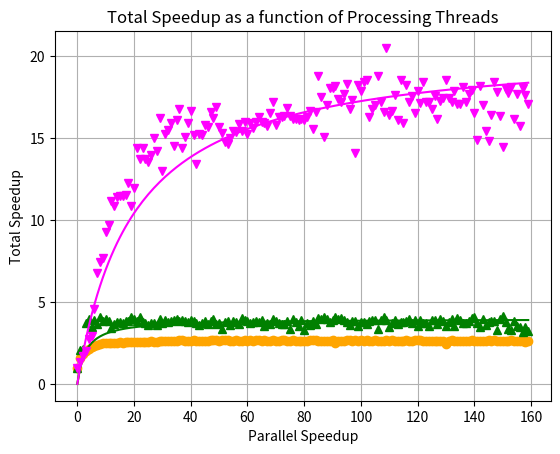

Source code (Python): (Note: this script raises an exception after producing the figure.)
simple=[1, 1.56300178751939, 1.84382490162317, 2.0044516878807, 2.13911227396062, 2.25243083229679, 2.29543592892134, 2.3617082145629, 2.42801524708647, 2.50974630009818, 2.4944601966065, 2.50932556332086, 2.48912358191009, 2.52488236001776, 2.51471235524822, 2.56813231921636, 2.48686186935433, 2.55593927076166, 2.56087061460946, 2.56135987257693, 2.53995492147582, 2.57373910910266, 2.58483007261212, 2.54951244792787, 2.56743456380131, 2.57681336014208, 2.60234807264767, 2.56807426043587, 2.57917082004109, 2.60457931696168, 2.59996461536824, 2.61061663510869, 2.64038764968255, 2.6245406309971, 2.60116058502551, 2.62738109538936, 2.66029398319931, 2.6552147153865, 2.63738265777499, 2.64192092730871, 2.63073404279015, 2.67809233792835, 2.61064706869644, 2.63758791495432, 2.63519104576047, 2.63260784248526, 2.61870245623505, 2.66067819349156, 2.67018939667744, 2.67101868305835, 2.63505928473835, 2.67078171517311, 2.6842898074316, 2.65959620294672, 2.64260946249499, 2.63919476839444, 2.70318899957539, 2.64662082736306, 2.63097993379201, 2.66684753277675, 2.62891036192799, 2.68596077947095, 2.62446473501128, 2.65453741368145, 2.66651555473989, 2.63010984830089, 2.66095665110634, 2.62532109631365, 2.63365325881157, 2.66086303160365, 2.64074639569704, 2.64306960365258, 2.65294235894761, 2.64882555959927, 2.64531516963833, 2.61756301676293, 2.65520163205654, 2.64170633446278, 2.6359852735134, 2.63565231312419, 2.62695721512763, 2.60393742867675, 2.65478123518355, 2.64886527273766, 2.66903000409743, 2.64182176181552, 2.62723874602676, 2.641521720235, 2.63027850729059, 2.63878241276485, 2.65331146546517, 2.48167725321167, 2.63817473616777, 2.62535946823989, 2.63003330896846, 2.65216439583237, 2.65358772981203, 2.60622993406903, 2.64838879365676, 2.60156778096304, 2.65539094405085, 2.64542320148382, 2.66957469234297, 2.64552758924441, 2.63345842677925, 2.666437211731, 2.64105588839866, 2.64585955810879, 2.63531983959115, 2.65801538672598, 2.6119181660445, 2.66047811116504, 2.62897392961421, 2.63242570331325, 2.62080218607852, 2.62964257851572, 2.65493214414166, 2.61301365275448, 2.63876674498458, 2.66821920982648, 2.64971646174673, 2.66953501705433, 2.63244105475978, 2.62830009224547, 2.60015217032098, 2.64580596982177, 2.64488799865145, 2.60836604347526, 2.63065353411301, 2.61312278469365, 2.44458748472349, 2.60382347938569, 2.65133340256508, 2.59833828807115, 2.63586535940227, 2.62128911167919, 2.63324062228743, 2.63691062295868, 2.62593566163297, 2.66340944557869, 2.64238236736719, 2.624247457094, 2.62869290833668, 2.64491363800221, 2.61267807768285, 2.65219898766421, 2.63765900399622, 2.6541289924714, 2.63342223077446, 2.64360690776634, 2.64595098798528, 2.63569356599298, 2.62834688424872, 2.66411178035983, 2.61060817706874, 2.63107884904499, 2.59707270405954, 2.63685400948976, 2.5784557959241, 2.59172409717373]
stream=[ 1, 2.0605954985566, 2.15969081029839, 3.74576142334446, 3.96181409695153, 3.46617619438183, 3.8730179855689, 3.68224098908645, 4.05094271388659, 3.85189762354368, 3.98585237793925, 3.81928944251335, 3.4339228689215, 3.66693475879915, 3.75793055553669, 3.77775018989426, 3.7000095153498, 3.85645707394338, 3.8609465124562, 4.06511821669702, 3.9329183071006, 3.85237123798942, 4.10211594610497, 3.78955737195571, 3.73429688374375, 3.57600291661393, 3.72980765950351, 3.72911701575189, 3.60662479293762, 3.93984339118215, 3.71660228348885, 3.9260115253612, 3.79813290252696, 3.82938303655004, 3.87294000038979, 3.92891483287665, 3.80997844405252, 3.87630372093254, 3.83904122090083, 3.76617605976243, 3.88541783241938, 3.85080891704266, 3.69346615656008, 3.62377924625439, 3.73413715741532, 3.85357229830273, 3.6811224876195, 3.81989259188143, 3.93106742128093, 3.65795918491877, 3.73636214994483, 3.33480614464196, 3.77498944957369, 3.86496958112679, 3.58471465681729, 3.8654144292875, 3.7839476833082, 3.68080605395988, 3.9966522975175, 3.92122167390588, 3.8198402600121, 3.69506357362386, 3.80526728167446, 3.8092614246467, 3.78806512200634, 3.88892268266452, 3.54068421631349, 3.74194092050916, 3.63928915044718, 3.98284846651391, 3.82254229519228, 3.72381964220231, 3.64716481577191, 3.64519584559689, 3.8482681115244, 3.33002462965025, 3.93333248036002, 3.77025331183792, 3.54858827160055, 3.8904630671306, 3.26362751685312, 3.72330772958952, 3.61884116325964, 3.83261104843885, 3.65254883243885, 4.00598665610084, 3.95386911665028, 4.08873045995343, 3.9875178224569, 3.78876699956802, 3.91252369435484, 4.05366006986782, 3.9311284306107, 4.00131803912534, 3.87470565327763, 3.75035797964868, 3.57982111191518, 3.80930459150496, 3.80964108447637, 3.55105889173268, 3.795179713511, 3.78616031113463, 3.63602187984283, 3.810838658466, 3.92829478572466, 3.87741901474384, 3.32447798965361, 3.90837516445946, 4.07173061409866, 3.88702138979123, 3.47729341387528, 3.71536225985736, 3.92202636965584, 3.64147735383538, 3.78793546871266, 3.80570171340891, 3.81799455222627, 3.93194622433797, 3.72619215840166, 3.91018773488603, 3.50228331088111, 3.87004467924285, 3.72130037120622, 3.71339681062191, 3.52746477982308, 3.89373970158703, 3.87653433229157, 3.67932594248461, 3.97148082982164, 3.84604811819659, 3.54427574257187, 3.75662710097023, 3.98132749539917, 3.50537296766181, 3.99602844569665, 3.88400222619939, 3.7054824685887, 3.73239811065483, 3.81211900184086, 4.01483897800139, 4.05442635427878, 3.74156607111186, 3.49321825075175, 3.93656154734682, 3.57637377257041, 3.78052649458235, 3.80737836584472, 3.83255836751047, 3.27590037802607, 3.92956040475629, 4.13048117165623, 3.75038417978008, 3.35308912760727, 3.29858741855165, 3.83777508161661, 3.52301464485944, 3.48722130111816, 3.17762738080482, 3.4776222221814, 3.2519119112241]
adaptive=[ 1, 1.33377664219311, 1.6978375882516, 2.02763147499327, 2.72036118518269, 2.89307059978669, 4.57509452596467, 6.74390866714371, 7.44832132481632, 7.69113666924622, 9.26178562643339, 9.70217109369394, 11.1531171132074, 10.8548069768793, 11.404457081501, 11.4312098564331, 11.4724961342146, 11.5129011231264, 12.242241049499, 10.8514662331476, 11.9345006885124, 14.3663026371356, 13.7058454254756, 14.3736480022494, 13.7403583785556, 13.5433759268533, 13.9357440370212, 15.023689042638, 14.1949301163041, 16.2338162712944, 13.0042138767356, 15.2419241065188, 15.4903180641466, 15.9127296684794, 14.4890313289104, 16.0843489375272, 16.7363303569527, 14.3607466069807, 15.0633154392697, 15.9253645658768, 16.620739787186, 15.1522181970071, 13.4093562553937, 15.2190390362286, 15.1844732953898, 15.8051802349061, 15.6507833916328, 16.5917208738174, 16.1878711008399, 16.8814807522787, 15.6691400993471, 15.2756078757833, 14.756144563422, 14.627723149255, 15.0243890588934, 15.4018473120079, 15.3514030617435, 15.8558432929067, 15.4221898282858, 15.9479031836708, 15.2119268396633, 15.9351853963765, 15.6088949459519, 15.9689779353502, 16.2815827360484, 15.9838284433828, 15.9412386341213, 15.7575905154321, 16.5417574462656, 17.1740640777662, 15.7623504166733, 16.2883521163428, 16.2641755243935, 16.3629046388936, 16.8404648939205, 16.3391220064859, 16.1829340743292, 16.1435874570328, 16.0734120610337, 16.147021436685, 16.0897680631327, 16.2680538265406, 16.6151035017015, 15.5542911187723, 16.6101876845575, 18.7584785540118, 17.5232793564578, 15.0689650489532, 16.9841543240445, 18.0457787204, 18.0236911805173, 18.1494952313373, 17.3675972191149, 17.2084851686073, 17.7104477219574, 18.3152036926638, 16.7904813785258, 17.3095787687213, 14.0861953284354, 18.2606310478484, 17.86775261763, 18.4192433185092, 18.5261636643273, 16.2648626836252, 16.7387808126673, 16.99816577749, 18.8032617591091, 17.1781303942188, 16.5925454518267, 20.4914562132286, 16.4089580347648, 16.6425890283997, 17.6479567994185, 16.0980890643481, 18.508731167181, 15.9195719211897, 18.2199937024058, 17.1875528755411, 17.5347793936177, 16.5173005896456, 17.85551604691, 17.1293679956449, 18.4391838194972, 17.1803833366197, 17.2133217321318, 16.7548825418707, 17.5882009051698, 16.1848918594849, 17.2336162138112, 17.4129440538429, 18.5281744197868, 17.4533915006616, 17.1910223870735, 17.837373903571, 17.0846950586624, 17.0820881432061, 18.117246893571, 17.2135023707581, 17.6843057062702, 17.9556578292954, 16.4976832254679, 14.8584167653568, 18.1484911895862, 17.0056362559466, 15.4034131181061, 14.7958325113841, 16.4164552252607, 18.3959635756342, 17.7876201576264, 16.3591299506367, 14.4760053841502, 17.9591793794744, 17.7456440109295, 18.1011656610971, 16.1377937700349, 17.6822170155985, 15.7058914626704, 18.030909801725, 17.6361594798752, 17.082003064418]#import seaborn
from pylab import *
import matplotlib.pyplot as plt
from scipy.optimize import curve_fit
colors = ['orange','g','magenta']

import numpy as np

def func(s,p):
    return 1.0/((1.0-p)+p/s)

def drawfit(ydata,colors):
    xdata = np.array(range(len(ydata)),dtype=float)
    popt, pcov = curve_fit(func, xdata, ydata)
    xdata = np.array(range(len(ydata)),dtype=float)
    plt.plot([func(x,*popt) for x in xdata],color = colors)


drawfit(simple,colors[0])
plt.plot(simple,'o',color = colors[0],label='RPHash',markersize=6)
drawfit(stream,colors[1])
plt.plot(stream,'^',color = colors[1],label='Streaming',markersize=6)
drawfit(adaptive,colors[2])
plt.plot(adaptive,'v',color = colors[2],label='TWRP',markersize=6)
plt.title("Total Speedup as a function of Processing Threads")
plt.ylabel("Total Speedup")
plt.xlabel("Parallel Speedup")
plt.grid()

plt.legend(loc='4')
plt.show()



